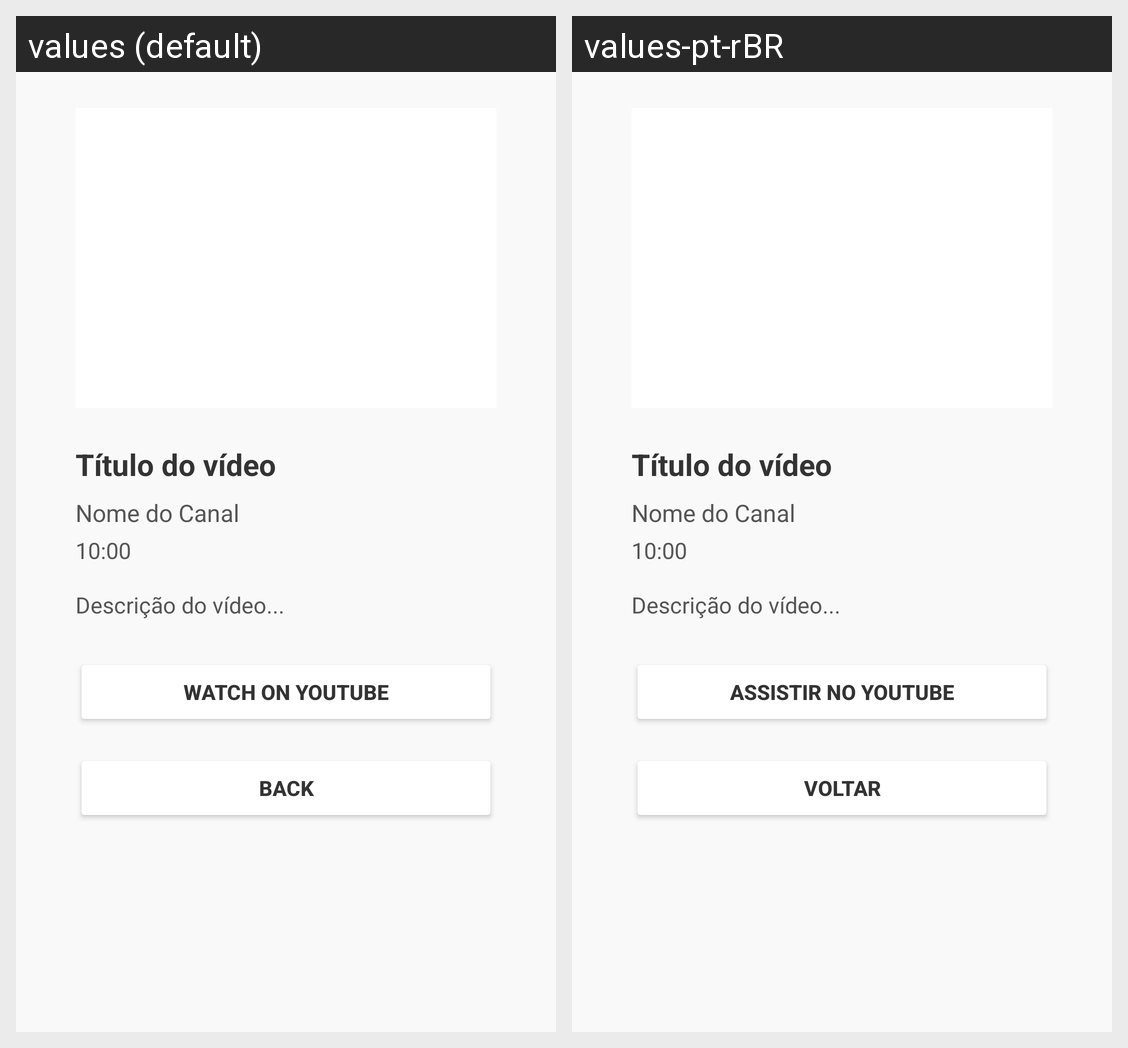

Translations of the strings shown on this Android screen, per locale in the grid:
Android screen res/layout/activity_detalhes.xml rendered under 2 locales, left to right: values (default), values-pt-rBR. Device: Nexus 5 (rendered at 1080×1920; each locale shown at half size, 540×960, under a caption strip naming it); theme Theme.ListaVideos.
Strings drawn on this screen, with the default value and each locale's value (text and hints the layout hard-codes, and strings that could not be matched under every locale, appear in the picture but are not listed):

btnassistir
  values: watch on youtube
  values-pt-rBR: Assistir no youtube

btnvoltar
  values: Back
  values-pt-rBR: Voltar
